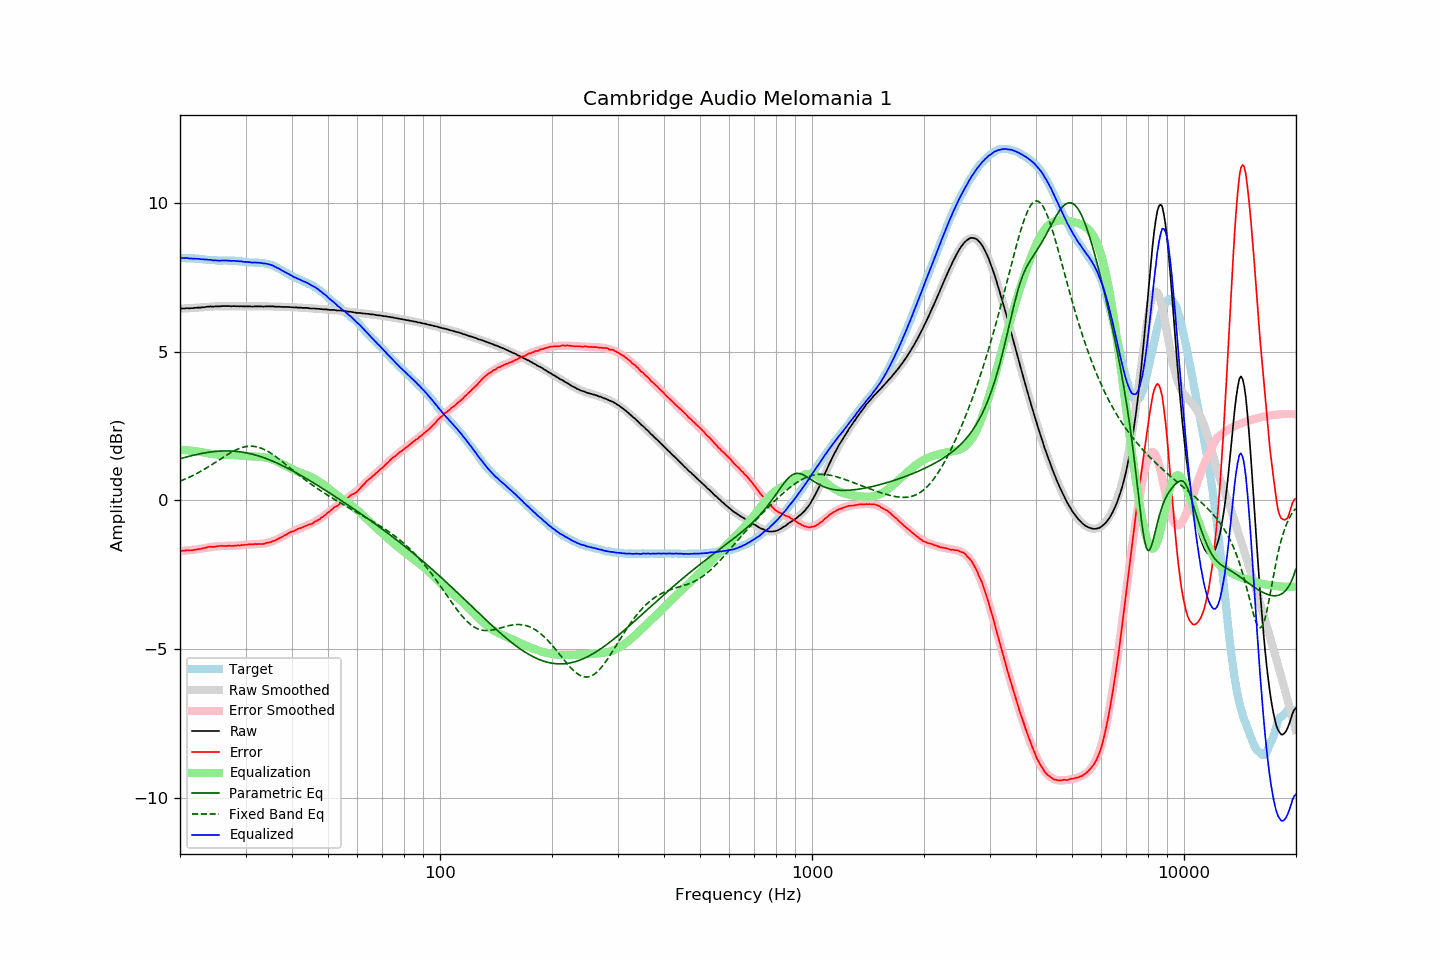

Data behind this chart, as committed beside it:
frequency, raw, error, smoothed, error_smoothed, equalization, parametric_eq, fixed_band_eq, equalized_raw, equalized_smoothed, target
20.00, 6.44, -1.70, 6.44, -1.70, 1.70, 1.40, 0.65, 8.14, 8.14, 8.14
20.20, 6.45, -1.69, 6.44, -1.70, 1.70, 1.41, 0.67, 8.15, 8.14, 8.14
20.40, 6.45, -1.69, 6.44, -1.69, 1.69, 1.43, 0.69, 8.14, 8.14, 8.14
20.61, 6.45, -1.69, 6.45, -1.69, 1.69, 1.44, 0.71, 8.14, 8.14, 8.14
20.81, 6.46, -1.67, 6.45, -1.69, 1.69, 1.46, 0.74, 8.14, 8.13, 8.13
21.02, 6.46, -1.67, 6.45, -1.68, 1.68, 1.47, 0.76, 8.14, 8.13, 8.13
21.23, 6.45, -1.68, 6.46, -1.67, 1.67, 1.49, 0.78, 8.12, 8.13, 8.13
21.44, 6.46, -1.68, 6.46, -1.67, 1.67, 1.50, 0.81, 8.12, 8.13, 8.14
21.66, 6.46, -1.67, 6.46, -1.66, 1.66, 1.51, 0.84, 8.12, 8.12, 8.13
21.87, 6.47, -1.66, 6.47, -1.66, 1.66, 1.52, 0.86, 8.12, 8.12, 8.13
22.09, 6.47, -1.65, 6.47, -1.65, 1.65, 1.54, 0.89, 8.11, 8.12, 8.12
22.31, 6.48, -1.64, 6.47, -1.64, 1.64, 1.55, 0.92, 8.12, 8.11, 8.12
22.54, 6.48, -1.63, 6.48, -1.63, 1.63, 1.56, 0.95, 8.11, 8.11, 8.11
22.76, 6.48, -1.63, 6.48, -1.62, 1.62, 1.57, 0.98, 8.10, 8.10, 8.11
22.99, 6.49, -1.61, 6.49, -1.61, 1.61, 1.58, 1.01, 8.10, 8.10, 8.10
23.22, 6.49, -1.60, 6.49, -1.60, 1.60, 1.59, 1.04, 8.09, 8.09, 8.09
23.45, 6.50, -1.59, 6.49, -1.59, 1.59, 1.60, 1.07, 8.09, 8.09, 8.09
23.69, 6.51, -1.57, 6.50, -1.58, 1.58, 1.61, 1.11, 8.09, 8.08, 8.08
23.92, 6.51, -1.56, 6.50, -1.57, 1.57, 1.62, 1.14, 8.08, 8.08, 8.07
24.16, 6.52, -1.55, 6.51, -1.57, 1.57, 1.63, 1.17, 8.08, 8.07, 8.07
24.40, 6.51, -1.56, 6.51, -1.56, 1.56, 1.63, 1.21, 8.06, 8.07, 8.07
24.65, 6.51, -1.56, 6.51, -1.55, 1.55, 1.64, 1.24, 8.06, 8.06, 8.07
24.89, 6.52, -1.55, 6.52, -1.55, 1.55, 1.64, 1.28, 8.06, 8.06, 8.07
25.14, 6.52, -1.54, 6.52, -1.54, 1.54, 1.65, 1.31, 8.06, 8.06, 8.06
25.39, 6.52, -1.53, 6.52, -1.54, 1.54, 1.65, 1.35, 8.05, 8.06, 8.05
25.65, 6.52, -1.53, 6.52, -1.54, 1.54, 1.66, 1.38, 8.05, 8.06, 8.05
25.91, 6.53, -1.52, 6.52, -1.53, 1.53, 1.66, 1.42, 8.06, 8.06, 8.05
26.16, 6.53, -1.53, 6.52, -1.53, 1.53, 1.66, 1.45, 8.06, 8.05, 8.06
26.43, 6.53, -1.53, 6.52, -1.53, 1.53, 1.66, 1.49, 8.06, 8.05, 8.06
26.69, 6.53, -1.53, 6.52, -1.53, 1.53, 1.66, 1.52, 8.06, 8.05, 8.06
26.96, 6.53, -1.52, 6.52, -1.53, 1.53, 1.66, 1.55, 8.05, 8.05, 8.05
27.23, 6.53, -1.52, 6.52, -1.53, 1.53, 1.66, 1.59, 8.05, 8.05, 8.05
27.50, 6.52, -1.53, 6.52, -1.52, 1.52, 1.66, 1.62, 8.04, 8.05, 8.05
27.77, 6.53, -1.53, 6.52, -1.52, 1.52, 1.65, 1.65, 8.05, 8.05, 8.06
28.05, 6.53, -1.52, 6.52, -1.52, 1.52, 1.65, 1.67, 8.05, 8.04, 8.05
28.33, 6.52, -1.52, 6.52, -1.52, 1.52, 1.65, 1.70, 8.03, 8.04, 8.04
28.62, 6.53, -1.50, 6.52, -1.51, 1.51, 1.64, 1.72, 8.04, 8.04, 8.03
28.90, 6.52, -1.52, 6.52, -1.51, 1.51, 1.63, 1.75, 8.03, 8.03, 8.04
29.19, 6.53, -1.50, 6.52, -1.50, 1.50, 1.63, 1.77, 8.03, 8.02, 8.03
29.48, 6.52, -1.50, 6.52, -1.50, 1.50, 1.62, 1.78, 8.02, 8.02, 8.02
29.78, 6.52, -1.49, 6.52, -1.50, 1.50, 1.61, 1.80, 8.01, 8.01, 8.01
30.08, 6.52, -1.49, 6.52, -1.49, 1.49, 1.60, 1.81, 8.01, 8.01, 8.01
30.38, 6.52, -1.48, 6.52, -1.49, 1.49, 1.59, 1.82, 8.00, 8.00, 8.00
30.68, 6.52, -1.47, 6.52, -1.48, 1.48, 1.58, 1.82, 8.00, 8.00, 7.99
30.99, 6.52, -1.47, 6.51, -1.48, 1.48, 1.56, 1.82, 8.00, 8.00, 7.99
31.30, 6.51, -1.48, 6.51, -1.48, 1.48, 1.55, 1.82, 7.98, 7.99, 7.99
31.61, 6.52, -1.47, 6.51, -1.48, 1.48, 1.54, 1.82, 7.99, 7.99, 7.99
31.93, 6.52, -1.46, 6.51, -1.47, 1.47, 1.52, 1.81, 7.99, 7.99, 7.98
32.24, 6.52, -1.47, 6.51, -1.47, 1.47, 1.51, 1.80, 7.98, 7.98, 7.99
32.57, 6.52, -1.46, 6.51, -1.47, 1.47, 1.49, 1.78, 7.98, 7.98, 7.98
32.89, 6.52, -1.46, 6.52, -1.46, 1.46, 1.47, 1.76, 7.98, 7.98, 7.98
33.22, 6.52, -1.46, 6.52, -1.46, 1.46, 1.45, 1.74, 7.97, 7.97, 7.98
33.55, 6.51, -1.46, 6.52, -1.45, 1.45, 1.44, 1.72, 7.96, 7.96, 7.97
33.89, 6.52, -1.44, 6.52, -1.44, 1.44, 1.42, 1.69, 7.96, 7.96, 7.96
34.23, 6.52, -1.42, 6.52, -1.43, 1.43, 1.40, 1.66, 7.95, 7.95, 7.94
34.57, 6.52, -1.42, 6.51, -1.42, 1.42, 1.38, 1.63, 7.93, 7.93, 7.94
34.92, 6.52, -1.40, 6.51, -1.40, 1.40, 1.35, 1.60, 7.92, 7.91, 7.92
35.27, 6.52, -1.39, 6.51, -1.38, 1.38, 1.33, 1.57, 7.90, 7.90, 7.91
35.62, 6.52, -1.36, 6.51, -1.37, 1.37, 1.31, 1.53, 7.88, 7.88, 7.88
35.97, 6.51, -1.35, 6.51, -1.34, 1.34, 1.29, 1.49, 7.85, 7.85, 7.86
... 635 more rows
